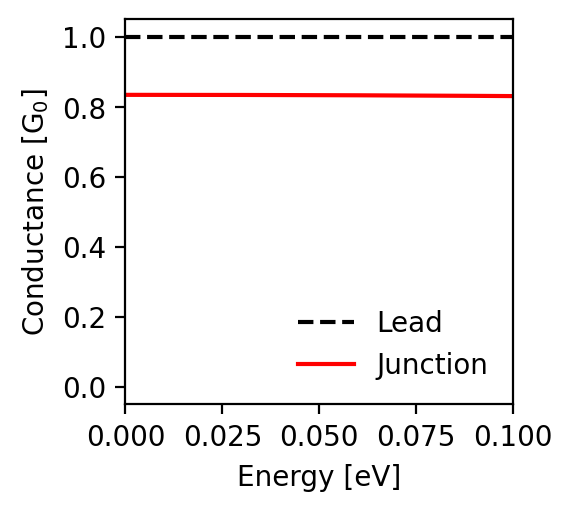

The file beside this chart, header and first rows:
energy; conductance_lead; conductance_junction
-0.1; 1.0; 0.831
-0.0998; 1.0; 0.831
-0.0996; 1.0; 0.831
-0.0994; 1.0; 0.831
-0.0992; 1.0; 0.831
-0.099; 1.0; 0.831
-0.0988; 1.0; 0.831
-0.0986; 1.0; 0.831
-0.0984; 1.0; 0.831
-0.0982; 1.0; 0.831
-0.098; 1.0; 0.831
-0.0978; 1.0; 0.831
-0.0976; 1.0; 0.831
-0.0974; 1.0; 0.831
-0.0972; 1.0; 0.831
-0.097; 1.0; 0.831
-0.0968; 1.0; 0.831
-0.0966; 1.0; 0.831
-0.0964; 1.0; 0.831
-0.0962; 1.0; 0.831
-0.096; 1.0; 0.831
-0.0958; 1.0; 0.831
-0.0956; 1.0; 0.831
-0.0954; 1.0; 0.831
-0.0952; 1.0; 0.831
-0.095; 1.0; 0.831
-0.0948; 1.0; 0.831
-0.0946; 1.0; 0.831
-0.0944; 1.0; 0.831
-0.0942; 1.0; 0.831
-0.094; 1.0; 0.831
-0.0938; 1.0; 0.831
-0.0936; 1.0; 0.831
-0.0934; 1.0; 0.831
-0.0932; 1.0; 0.831
-0.093; 1.0; 0.831
-0.0928; 1.0; 0.832
-0.0926; 1.0; 0.832
-0.0924; 1.0; 0.832
-0.0922; 1.0; 0.832
-0.092; 1.0; 0.832
-0.0918; 1.0; 0.832
-0.0916; 1.0; 0.832
-0.0914; 1.0; 0.832
-0.0912; 1.0; 0.832
-0.091; 1.0; 0.832
-0.0908; 1.0; 0.832
-0.0906; 1.0; 0.832
-0.0904; 1.0; 0.832
-0.0902; 1.0; 0.832
-0.09; 1.0; 0.832
-0.0898; 1.0; 0.832
-0.0896; 1.0; 0.832
-0.0894; 1.0; 0.832
-0.0892; 1.0; 0.832
-0.089; 1.0; 0.832
-0.0888; 1.0; 0.832
-0.0886; 1.0; 0.832
-0.0884; 1.0; 0.832
-0.0882; 1.0; 0.832
... 941 more rows
